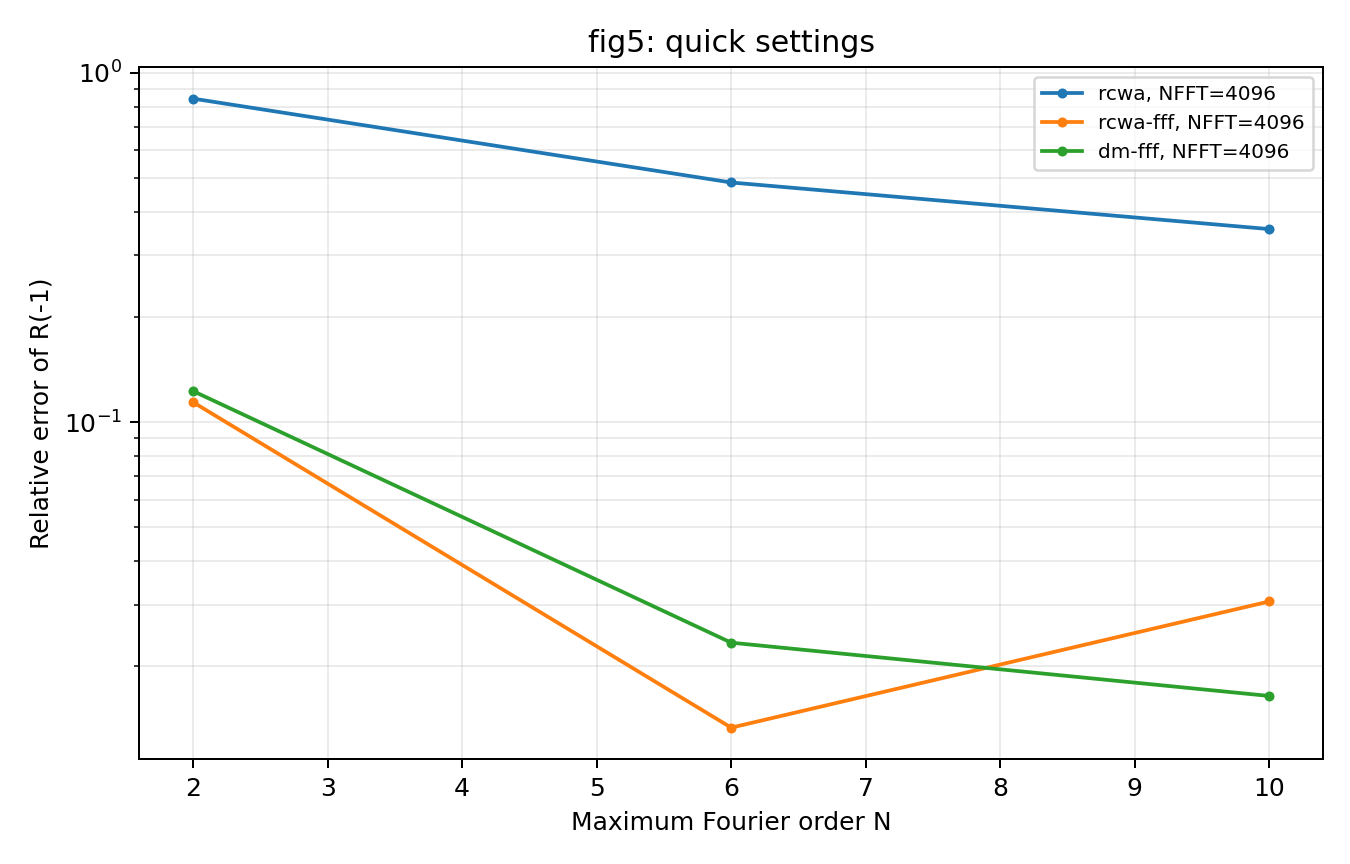

Source data for this figure (header and first rows):
study, curve, method, N, nfft, section_nm, integration_step_nm, dm_substeps, sampling, wavelength_nm, angle_deg, gil_nm, R_minus_1, R0, T0, R, T, A, relative_error, elapsed_s, status, error
fig5, rcwa, NFFT=4096, rcwa, 2, 4096, 5.0, 5.0, 4, entrance, 632.8, 40, 0.0, 0.1377, 0.05306, 0.00313, 0.1907, 0.02111, 0.7882, 0.8433, 0.05618, OK, 
fig5, rcwa, NFFT=4096, rcwa, 6, 4096, 5.0, 5.0, 4, entrance, 632.8, 40, 0.0, 0.4522, 0.007197, 0.009779, 0.4594, 0.04481, 0.4958, 0.4853, 0.07842, OK, 
fig5, rcwa, NFFT=4096, rcwa, 10, 4096, 5.0, 5.0, 4, entrance, 632.8, 40, 0.0, 0.565, 0.004407, 0.00601, 0.5694, 0.02579, 0.4048, 0.3569, 0.07914, OK, 
fig5, rcwa-fff, NFFT=4096, rcwa-fff, 2, 4096, 5.0, 5.0, 4, entrance, 632.8, 40, 0.0, 0.9787, 0.02713, 0.001635, 1.006, 0.007245, -0.01303, 0.114, 0.05913, UNPHYSICAL, passive energy balance R=1.0057808, T=0.…
fig5, rcwa-fff, NFFT=4096, rcwa-fff, 6, 4096, 5.0, 5.0, 4, entrance, 632.8, 40, 0.0, 0.8903, 0.001196, 0.004371, 0.8915, 0.02092, 0.08763, 0.01335, 0.06665, OK, 
fig5, rcwa-fff, NFFT=4096, rcwa-fff, 10, 4096, 5.0, 5.0, 4, entrance, 632.8, 40, 0.0, 0.8516, 0.003016, 0.004311, 0.8546, 0.02106, 0.1243, 0.03066, 0.09681, OK, 
fig5, dm-fff, NFFT=4096, dm-fff, 2, 4096, 5.0, 1.25, 4, entrance, 632.8, 40, 0.0, 0.9863, 0.02809, 0.001241, 1.014, 0.005668, -0.02004, 0.1227, 0.4908, UNPHYSICAL, passive energy balance R=1.0143755, T=0.…
fig5, dm-fff, NFFT=4096, dm-fff, 6, 4096, 5.0, 1.25, 4, entrance, 632.8, 40, 0.0, 0.8991, 0.002753, 0.003243, 0.9018, 0.01601, 0.08218, 0.02337, 0.5486, OK, 
fig5, dm-fff, NFFT=4096, dm-fff, 10, 4096, 5.0, 1.25, 4, entrance, 632.8, 40, 0.0, 0.893, 0.002419, 0.003206, 0.8954, 0.01605, 0.08855, 0.01645, 0.5968, OK, 
